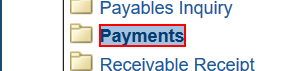
Workflow: Main

Step 1 [then]: click on the editable text 'Payments' in window 'Home - Waterfox' (waterfox.exe)

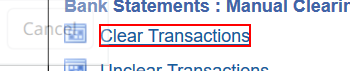
Step 2: click on the editable text 'Clear Transactions' in window 'Home - Waterfox' (waterfox.exe)
